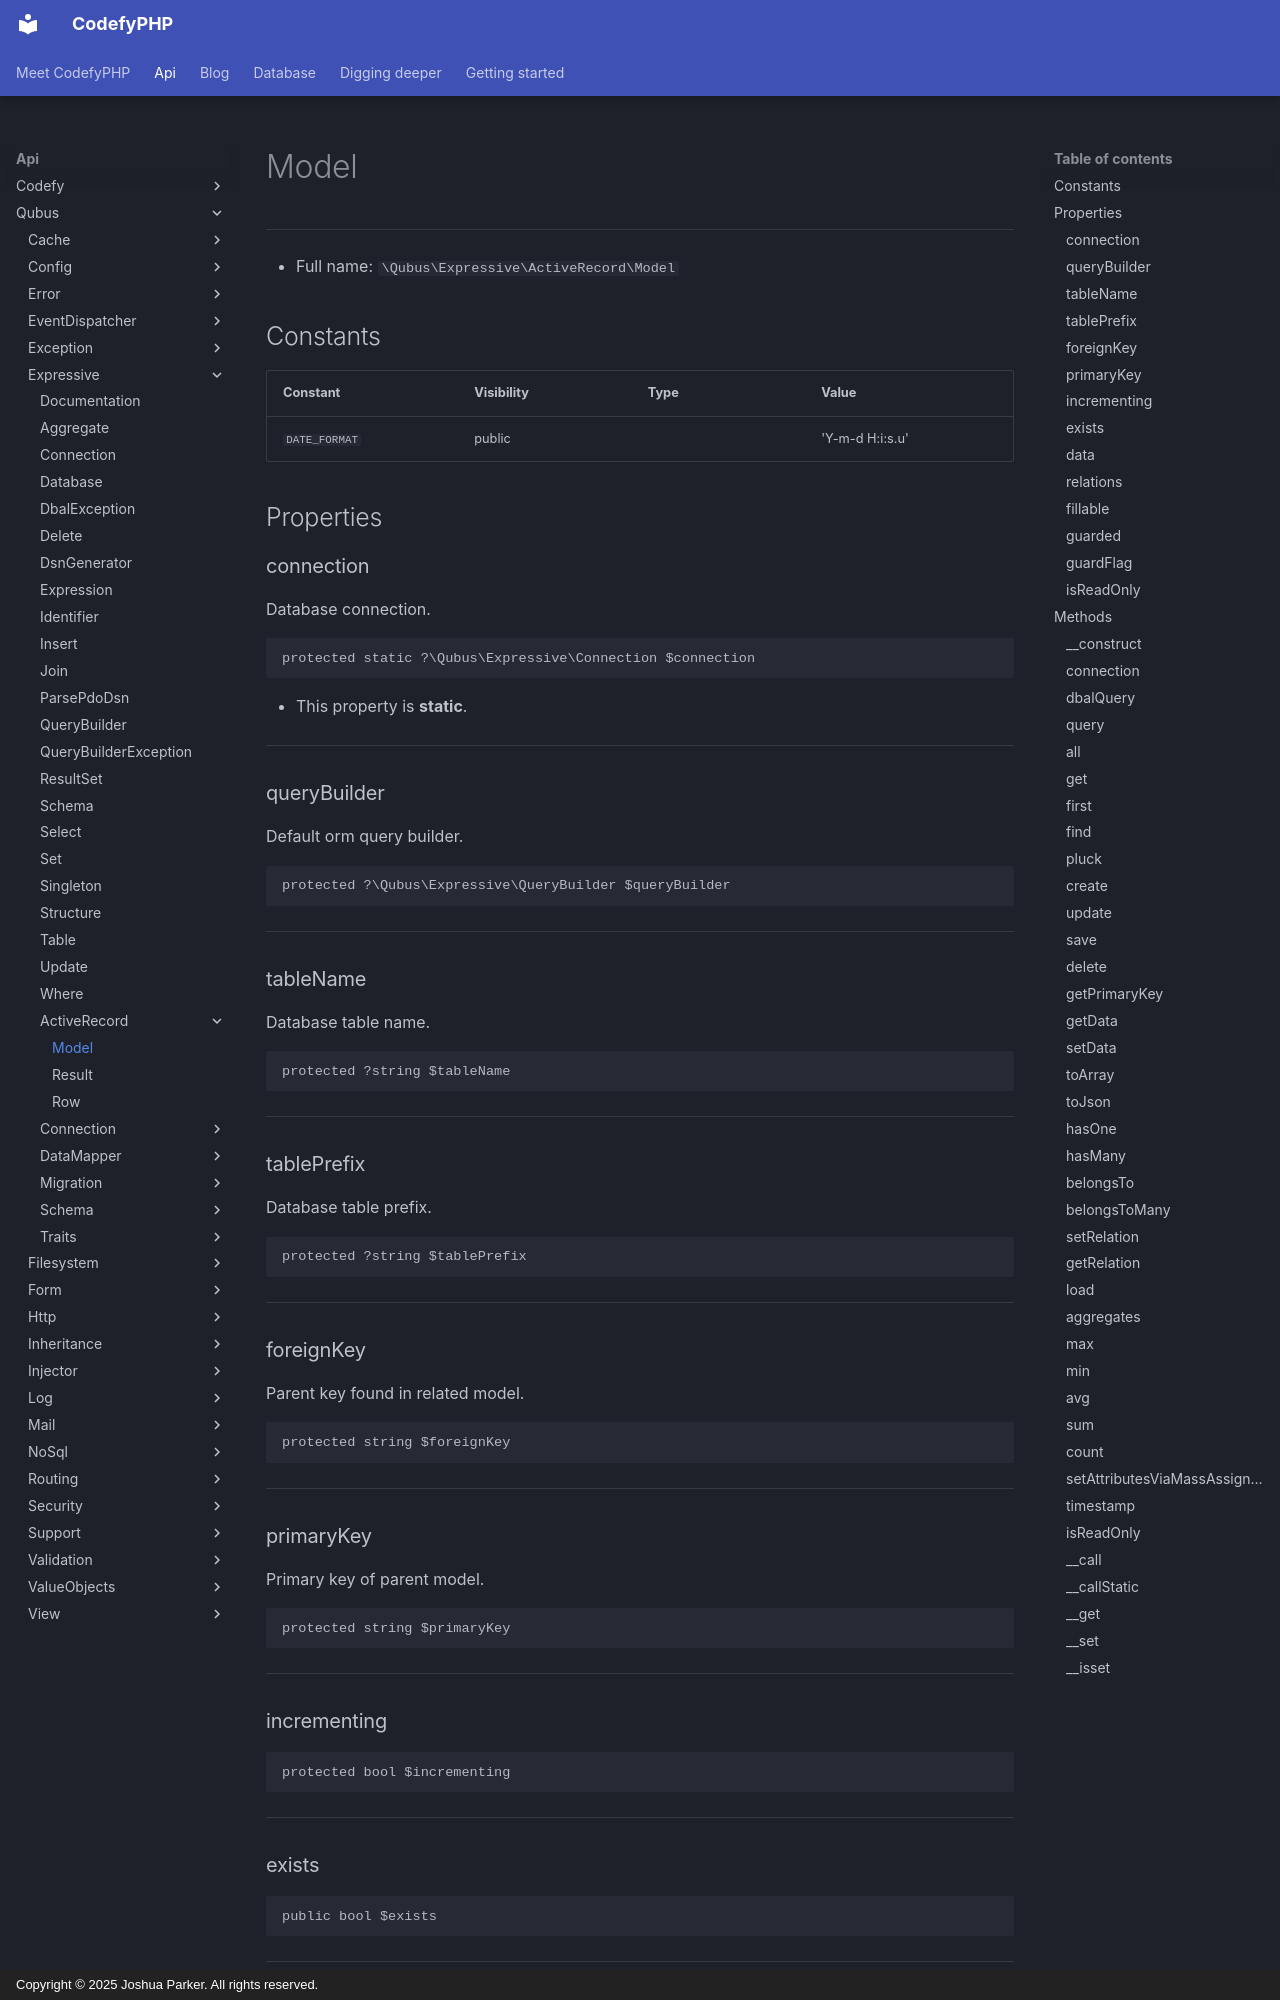

repository: codefyphp/docs · page: api/Qubus/Expressive/ActiveRecord/Model/index.html · generator: mkdocs · copyright: Copyright © 2025 Joshua Parker. All rights reserved.

# Model

***

* Full name: `\Qubus\Expressive\ActiveRecord\Model`

## Constants

| Constant      | Visibility | Type | Value           |
|---------------|------------|------|-----------------|
| `DATE_FORMAT` | public     |      | 'Y-m-d H:i:s.u' |

## Properties

### connection

Database connection.

```php
protected static ?\Qubus\Expressive\Connection $connection
```

* This property is **static**.

***

### queryBuilder

Default orm query builder.

```php
protected ?\Qubus\Expressive\QueryBuilder $queryBuilder
```

***

### tableName

Database table name.

```php
protected ?string $tableName
```

***

### tablePrefix

Database table prefix.

```php
protected ?string $tablePrefix
```

***

### foreignKey

Parent key found in related model.

```php
protected string $foreignKey
```

***

### primaryKey

Primary key of parent model.

```php
protected string $primaryKey
```

***

### incrementing

```php
protected bool $incrementing
```

***

### exists

```php
public bool $exists
```

***

### data

Query result data.

```php
protected array $data
```

***

### relations

To stored loaded relation.

```php
protected array $relations
```

***

### fillable

Whitelist of attributes that are checked for mass assignment.

```php
protected array $fillable
```

***

### guarded

Blacklist of attributes that cannot be mass-assigned.

```php
protected array $guarded
```

***

### guardFlag

Flag of whether fillable/guarded attributes should be guarded.

```php
protected bool $guardFlag
```

***

### isReadOnly

Sets whether model is read only.

```php
protected bool $isReadOnly
```

***

## Methods
